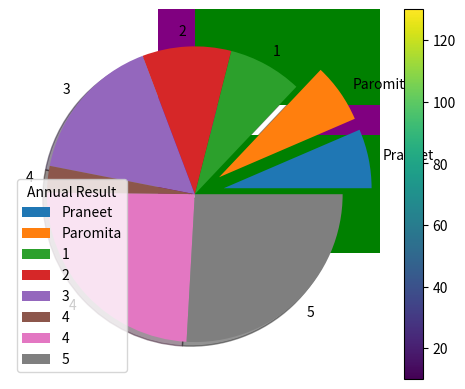

The matplotlib source for this figure:
import matplotlib.pyplot as plt
import numpy as np
class DataPlot:
    def Plot1():
        x_axis=np.array([10,16,37,85,12,15,86,70,69,41,81,55,23])
        y_axis=np.array([54,87,43,79,21,66,50,84,58,49,37,29,20])
        z_axis=np.array([33,72,22,20,13,79,54,68,53,72,79,81,73])
        #f=plt.figure()
        #f.set_figwidth(10)
        #f.set_figheight(4)
        plt.plot(x_axis,linestyle='dotted',marker="o",mfc="blue")
        plt.plot(y_axis,linestyle='dashed',marker="o",mfc="red")
        plt.plot(z_axis,linestyle='dashdot',marker="o",mfc="green")
        plt.show()
    def Plot2():
        x_axis=np.array([48,63,82,79,71,10,27,53,39,42,45,27,86])
        y_axis=np.array([71,61,47,18,82,24,79,78,77,68,80,57,52])
        x_axis_A=np.array([10,16,37,85,12,15,86,70,69,80,47,54,72])
        y_axis_B=np.array([36,31,38,72,75,69,63,55,59,28,84,86,29])
        colors=np.array([10,20,30,40,50,60,70,80,90,100,110,120,130])
        plt.scatter(x_axis,y_axis,c=colors,cmap='viridis')
        plt.scatter(x_axis_A,y_axis_B,c=colors,cmap='viridis')
        plt.colorbar()
        plt.show()
    def Plot3():
        x_axis=np.array(['A','B','C','D','E','F','G','H','I','J'])
        y_axis=np.array([48,81,78,69,21,78,20,19,64,83])
        plt.bar(x_axis,y_axis,color="purple",width=0.5)
        plt.show()
        plt.barh(x_axis,y_axis,color="green")
        plt.grid(color="red")
        plt.show()
    def Plot4():
        students=np.array([20,20,25,30,50,9,75,80])
        explode=np.array([0.2,0.2,0,0,0,0,0,0])
        labels=np.array(["Praneet","Paromita","1","2","3","4","4","5"])
        plt.pie(students,labels=labels,shadow=True,explode=explode)
        plt.legend(title="Annual Result")
        plt.show()
DataPlot.Plot1()
DataPlot.Plot2()
DataPlot.Plot3()
DataPlot.Plot4()
        
        